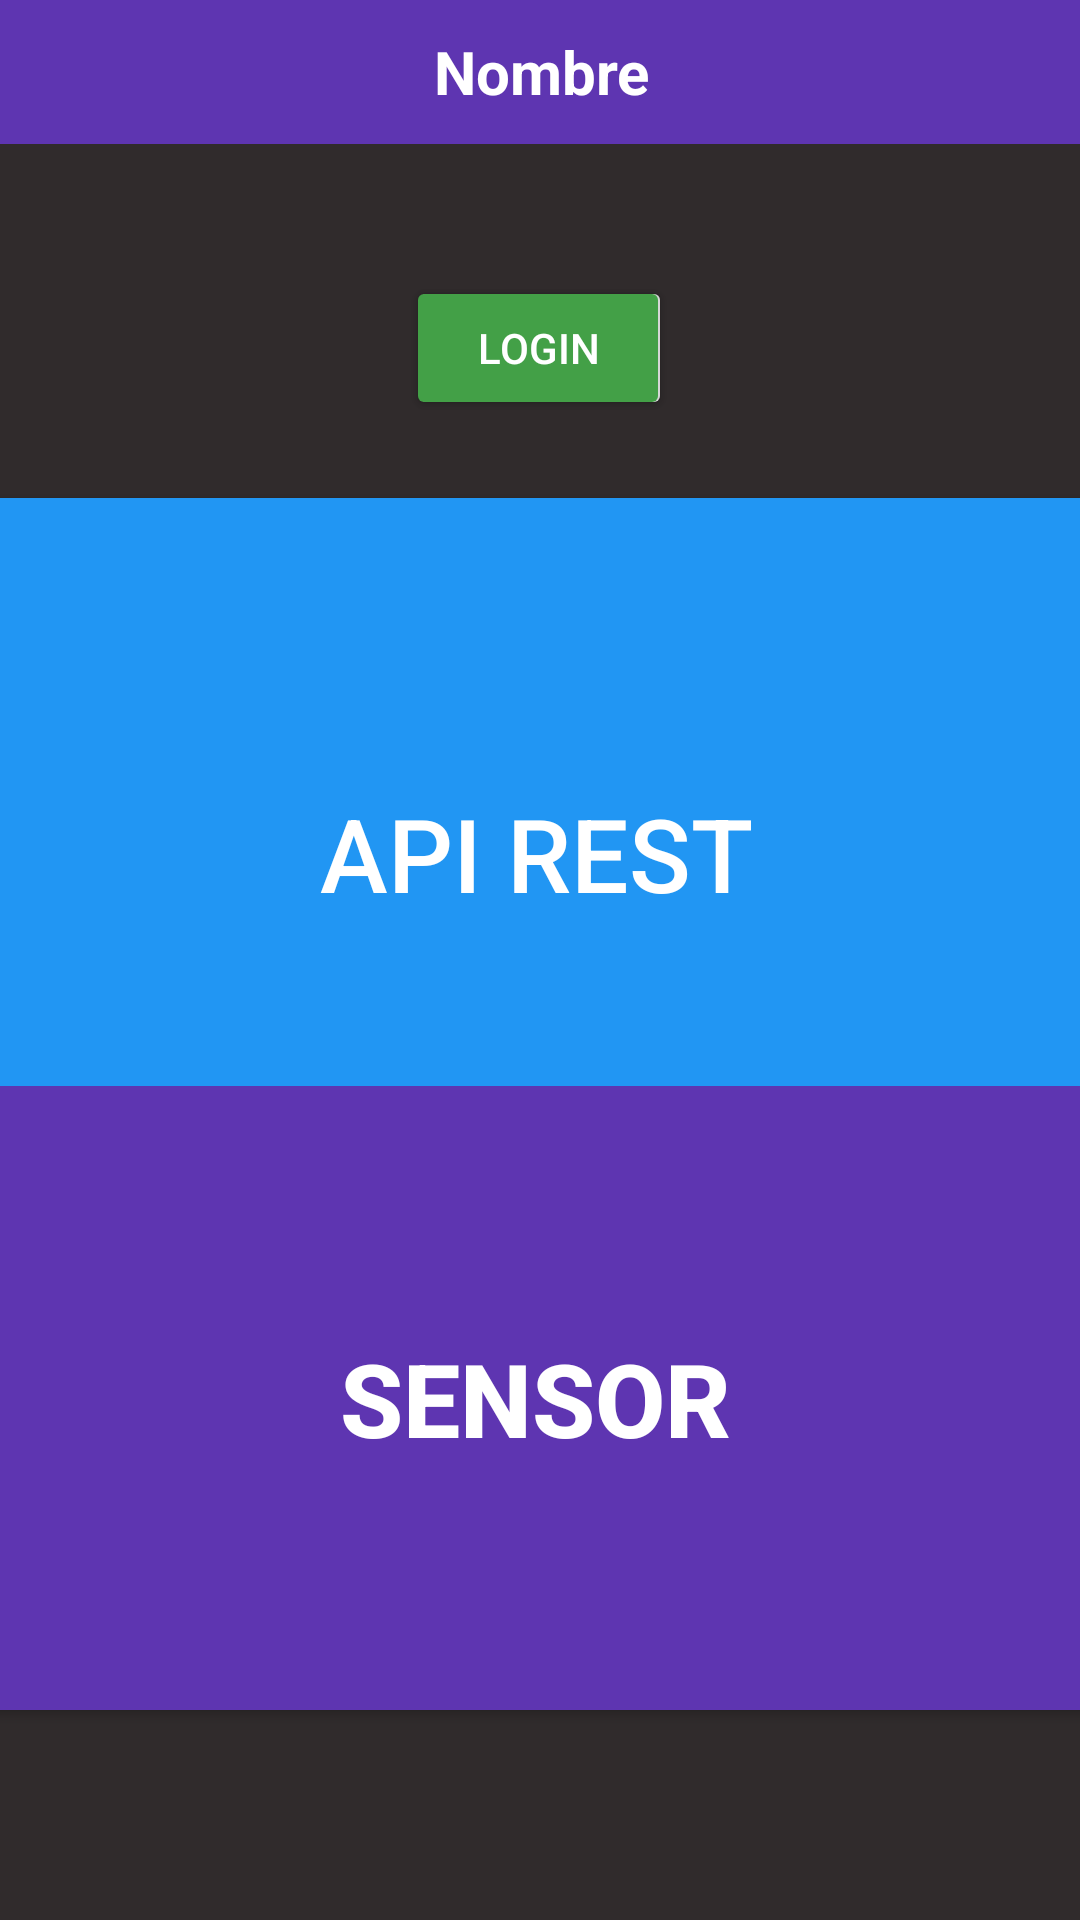

Layout XML and referenced resources for this Android screen:
<!-- AndroidManifest.xml: application theme Theme.PASApp -->
<!-- res/layout/activity_main.xml -->
<androidx.constraintlayout.widget.ConstraintLayout xmlns:android="http://schemas.android.com/apk/res/android"
    xmlns:app="http://schemas.android.com/apk/res-auto"
    xmlns:tools="http://schemas.android.com/tools"
    android:id="@+id/main"
    android:layout_width="match_parent"
    android:layout_height="match_parent"
    android:background="#302B2C"
    android:textAlignment="center"
    tools:context=".MainActivity">

    <TextView
        android:id="@+id/textView"
        android:layout_width="414dp"
        android:layout_height="48dp"
        android:background="#5E35B1"
        android:gravity="center"
        android:text="@string/tituloAplicacion"
        android:textColor="#FFFFFF"
        android:textSize="20sp"
        android:textStyle="bold"
        app:layout_constraintEnd_toEndOf="parent"
        app:layout_constraintStart_toStartOf="parent"
        app:layout_constraintTop_toTopOf="parent" />

    <Button
        android:id="@+id/botonAPI"
        android:layout_width="382dp"
        android:layout_height="249dp"
        android:layout_marginTop="112dp"
        android:backgroundTint="#2196F3"
        android:onClick="lanzarAcitividadAPI"
        android:text="@string/actividad1"
        android:textColor="#FFFFFF"
        android:textSize="34sp"
        app:cornerRadius="20dp"
        app:layout_constraintBottom_toTopOf="@+id/botonLogin"
        app:layout_constraintEnd_toEndOf="parent"
        app:layout_constraintHorizontal_bias="0.59"
        app:layout_constraintStart_toStartOf="parent"
        app:layout_constraintTop_toBottomOf="@+id/textView"
        app:layout_constraintVertical_bias="0.0" />

    <Button
        android:id="@+id/botonLogin"
        android:layout_width="379dp"
        android:layout_height="220dp"
        android:layout_marginBottom="64dp"
        android:backgroundTint="#5E35B1"
        android:onClick="lanzarAcitividadSensores"
        android:text="@string/actividad2"
        android:textColor="#FFFFFF"
        android:textSize="34sp"
        android:textStyle="bold"
        app:cornerRadius="20dp"
        app:layout_constraintBottom_toBottomOf="parent"
        app:layout_constraintEnd_toEndOf="parent"
        app:layout_constraintHorizontal_bias="0.606"
        app:layout_constraintStart_toStartOf="parent" />

    <Button
        android:id="@+id/logoutButton"
        android:layout_width="wrap_content"
        android:layout_height="wrap_content"
        android:layout_marginTop="44dp"
        android:onClick="onClickLogout"
        android:text="@string/logout_button"
        android:textColor="#FFFFFF"
        app:layout_constraintBottom_toTopOf="@+id/botonAPI"
        app:layout_constraintEnd_toEndOf="parent"
        app:layout_constraintStart_toStartOf="parent"
        app:layout_constraintTop_toBottomOf="@+id/textView"
        app:layout_constraintVertical_bias="0.0" />

    <Button
        android:id="@+id/loginButton"
        android:layout_width="wrap_content"
        android:layout_height="wrap_content"
        android:backgroundTint="#43A047"
        android:onClick="launchSignIn"
        android:text="@string/login_button"
        android:textColor="#FFFFFF"
        app:layout_constraintBottom_toTopOf="@+id/botonAPI"
        app:layout_constraintEnd_toEndOf="parent"
        app:layout_constraintHorizontal_bias="0.498"
        app:layout_constraintStart_toStartOf="parent"
        app:layout_constraintTop_toBottomOf="@+id/textView"
        app:layout_constraintVertical_bias="0.687" />

</androidx.constraintlayout.widget.ConstraintLayout>
<!-- resources referenced by this layout -->
<resources>
  <string name="actividad1"> API Rest</string>
  <string name="actividad2">Sensor</string>
  <string name="login_button">Login</string>
  <string name="logout_button">Logout</string>
  <string name="tituloAplicacion">Nombre</string>
  <style name="Theme.PASApp" parent="Base.Theme.PASApp" />
  <style name="Base.Theme.PASApp" parent="Theme.Material3.DayNight.NoActionBar">
          
          
      </style>
</resources>
